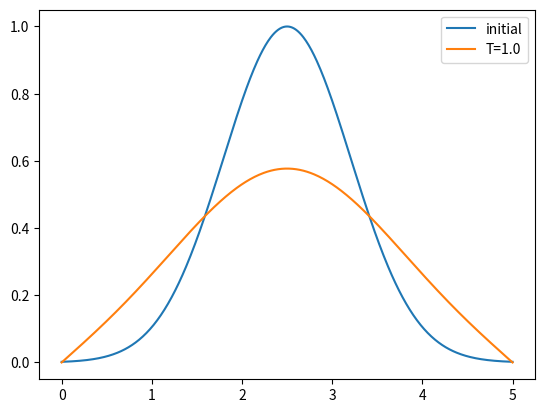

This chart was generated by the following Python code:
import numpy as np
import matplotlib . pyplot as plt
##input variables##
D = 0.5 # diffusion constant
delta_x = 0.01
delta_t = (delta_x*delta_x) / (2*D) # stability condition
L = 5
boundary_left = 0 
boundary_right = 0

x = np.arange(0, L+delta_x, delta_x)


def initial_condition(x):
    return (np.exp(-(x-2.5)**2))


def nsd(u, delta_x):
    """
    compute the numerical second derivative of u w.r.t x with the three point
    central difference rule.
    """
    d2f = np.zeros(len(x))
    for i in range(1, len(x)-1):
# finite difference rule at each point
        d2f[i] = (u[i+1] + u[i-1] -2*u[i]) 
    d2f = d2f / (delta_x * delta_x)
    return d2f


def update(u, delta_x, delta_t, D):
    """ Compute the change in u over time step delta_t """
    return (D * nsd(u, delta_x) * delta_t)


def time_propagate(T, delta_x, delta_t, D, u):
    """ use FTCS to compute u(x,T)

    Parameters
    ----------
    T : float
        final time for time propagation
    delta_x : float
        spatial grid spacing
    delta_t : float
        time step
    D : float
        diffusion constant
    u : array-like
        initial condition for the diffusion constant

    Returns
    -------
    u : array-like
        solution of diffusion equation u(x,t=T)
    """

    t = 0
    while t < T:
        delta_u = update(u, delta_x, delta_t, D)
        u += delta_u
        t += delta_t
        u[0] = boundary_left
        u[-1] = boundary_right
    return u

u = initial_condition(x)
plt.plot(x,initial_condition(x), label = "initial")
plt.plot(x,time_propagate(1.0, delta_x, delta_t, D, u), label = "T=1.0")
plt.legend()
plt.show()
